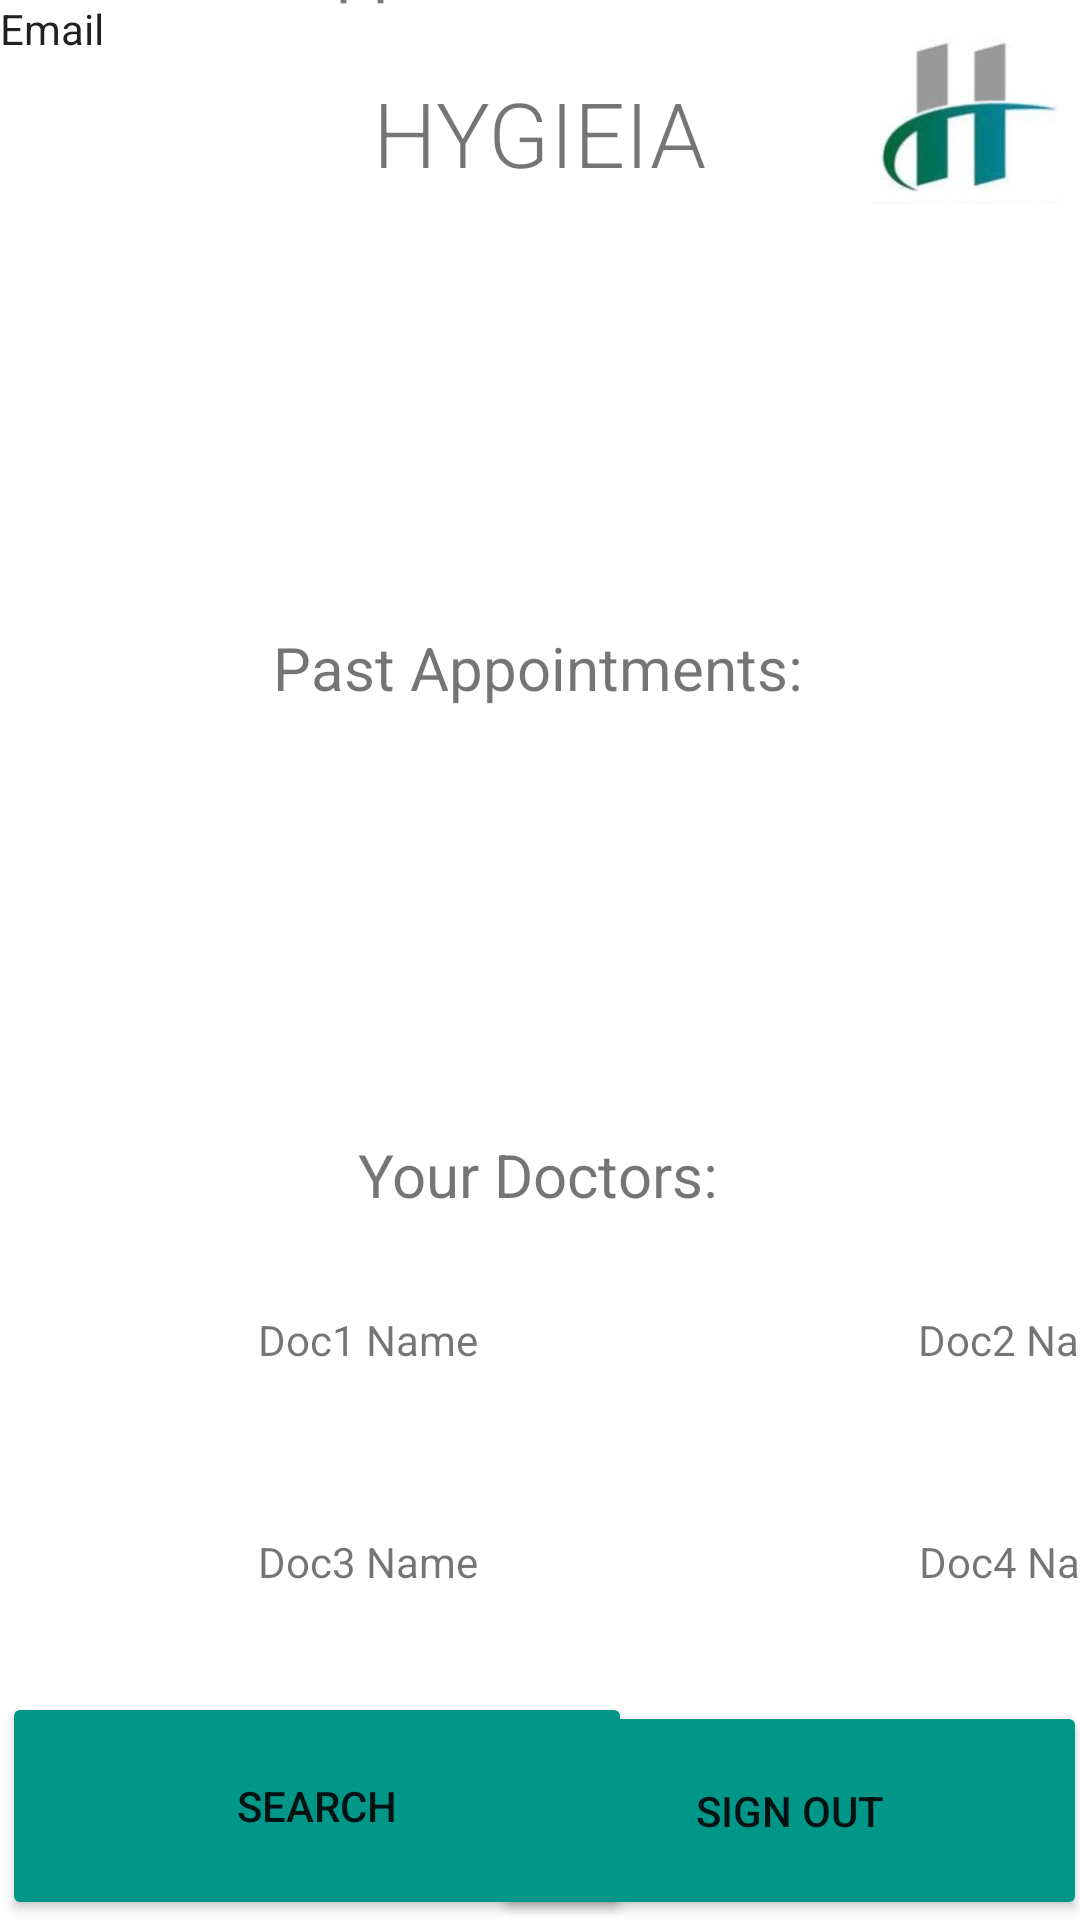

Android layout source for this screen:
<!-- AndroidManifest.xml: application theme Theme.Hercules20 -->
<!-- res/layout/activity_home_screen.xml -->
<?xml version="1.0" encoding="utf-8"?>
<androidx.constraintlayout.widget.ConstraintLayout xmlns:android="http://schemas.android.com/apk/res/android"
    xmlns:app="http://schemas.android.com/apk/res-auto"
    xmlns:tools="http://schemas.android.com/tools"
    android:layout_width="match_parent"
    android:layout_height="match_parent"
    tools:context=".homeScreen">

    <ScrollView
        android:id="@+id/scrollView2"
        android:layout_width="411dp"
        android:layout_height="130dp"
        android:layout_marginTop="3dp"
        app:layout_constraintBottom_toTopOf="@+id/logout3"
        app:layout_constraintEnd_toEndOf="parent"
        app:layout_constraintHorizontal_bias="0.0"
        app:layout_constraintStart_toStartOf="parent"
        app:layout_constraintTop_toBottomOf="@+id/textView"
        app:layout_constraintVertical_bias="0.52">

        <LinearLayout
            android:layout_width="match_parent"
            android:layout_height="wrap_content"
            android:orientation="vertical" />
    </ScrollView>

    <TextView
        android:id="@+id/text_display_name"
        android:layout_width="wrap_content"
        android:layout_height="wrap_content"
        android:layout_marginTop="24dp"
        android:fontFamily="sans-serif-light"
        android:text="HYGIEIA"
        android:textSize="30dp"
        app:layout_constraintEnd_toEndOf="parent"
        app:layout_constraintStart_toStartOf="parent"
        app:layout_constraintTop_toTopOf="parent" />

    <Button
        android:id="@+id/logout3"
        android:layout_width="198dp"
        android:layout_height="73dp"
        android:layout_marginStart="11dp"
        android:backgroundTint="#009688"
        android:text="sign out"
        app:layout_constraintBottom_toBottomOf="parent"
        app:layout_constraintEnd_toEndOf="parent"
        app:layout_constraintHorizontal_bias="0.964"
        app:layout_constraintStart_toEndOf="@+id/SearchBtn" />

    <TextView
        android:id="@+id/textView"
        android:layout_width="206dp"
        android:layout_height="42dp"
        android:layout_marginBottom="552dp"
        android:text="Appointments:"
        android:textSize="22sp"
        app:barrierMargin="@dimen/cardview_default_radius"
        app:layout_constraintBottom_toTopOf="@+id/logout3"
        app:layout_constraintEnd_toEndOf="parent"
        app:layout_constraintHorizontal_bias="0.634"
        app:layout_constraintStart_toStartOf="parent"
        tools:ignore="MissingConstraints" />

    <Button
        android:id="@+id/SearchBtn"
        android:layout_width="210dp"
        android:layout_height="76dp"
        android:backgroundTint="#009688"
        android:text="Search"
        app:layout_constraintBottom_toBottomOf="parent"
        app:layout_constraintEnd_toEndOf="parent"
        app:layout_constraintHorizontal_bias="0.004"
        app:layout_constraintStart_toStartOf="parent"
        app:layout_constraintTop_toBottomOf="@+id/textView"
        app:layout_constraintVertical_bias="1.0" />

    <ScrollView
        android:id="@+id/scrollView3"
        android:layout_width="414dp"
        android:layout_height="179dp"
        android:layout_marginTop="3dp"
        app:layout_constraintBottom_toTopOf="@+id/logout3"
        app:layout_constraintEnd_toEndOf="parent"
        app:layout_constraintHorizontal_bias="1.0"
        app:layout_constraintStart_toStartOf="parent"
        app:layout_constraintTop_toBottomOf="@+id/textView"
        app:layout_constraintVertical_bias="0.0">

        <LinearLayout
            android:layout_width="match_parent"
            android:layout_height="wrap_content"
            android:orientation="vertical" />
    </ScrollView>

    <ImageView
        android:id="@+id/imageView2"
        android:layout_width="70dp"
        android:layout_height="61dp"
        android:layout_marginTop="8dp"
        android:layout_marginEnd="5dp"
        app:layout_constraintEnd_toEndOf="parent"
        app:layout_constraintTop_toTopOf="parent"
        app:srcCompat="@drawable/hygieia_logo" />

    <TextView
        android:id="@+id/textView10"
        android:layout_width="wrap_content"
        android:layout_height="wrap_content"
        android:layout_marginTop="12dp"
        android:text="Past Appointments:"
        android:textSize="20sp"
        app:layout_constraintEnd_toEndOf="parent"
        app:layout_constraintHorizontal_bias="0.497"
        app:layout_constraintStart_toStartOf="parent"
        app:layout_constraintTop_toBottomOf="@+id/scrollView3" />

    <TextView
        android:id="@+id/textView11"
        android:layout_width="wrap_content"
        android:layout_height="wrap_content"
        android:layout_marginTop="12dp"
        android:text="Your Doctors:"
        android:textSize="20sp"
        app:layout_constraintEnd_toEndOf="parent"
        app:layout_constraintHorizontal_bias="0.497"
        app:layout_constraintStart_toStartOf="parent"
        app:layout_constraintTop_toBottomOf="@+id/scrollView2" />

    <ImageView
        android:id="@+id/imageView4"
        android:layout_width="57dp"
        android:layout_height="52dp"
        android:layout_marginStart="16dp"
        android:layout_marginTop="52dp"
        app:layout_constraintStart_toStartOf="parent"
        app:layout_constraintTop_toBottomOf="@+id/scrollView2"
        tools:srcCompat="@tools:sample/avatars" />

    <ImageView
        android:id="@+id/imageView5"
        android:layout_width="57dp"
        android:layout_height="52dp"
        android:layout_marginStart="240dp"
        android:layout_marginTop="13dp"
        app:layout_constraintStart_toStartOf="parent"
        app:layout_constraintTop_toBottomOf="@+id/textView11"
        tools:srcCompat="@tools:sample/avatars" />

    <ImageView
        android:id="@+id/imageView6"
        android:layout_width="57dp"
        android:layout_height="52dp"
        android:layout_marginStart="16dp"
        android:layout_marginTop="22dp"
        app:layout_constraintStart_toStartOf="parent"
        app:layout_constraintTop_toBottomOf="@+id/imageView4"
        tools:srcCompat="@tools:sample/avatars" />

    <ImageView
        android:id="@+id/imageView7"
        android:layout_width="57dp"
        android:layout_height="52dp"
        android:layout_marginStart="81dp"
        android:layout_marginTop="23dp"
        app:layout_constraintStart_toEndOf="@+id/textView14"
        app:layout_constraintTop_toBottomOf="@+id/imageView5"
        tools:srcCompat="@tools:sample/avatars" />

    <TextView
        android:id="@+id/textView12"
        android:layout_width="wrap_content"
        android:layout_height="wrap_content"
        android:layout_marginStart="13dp"
        android:layout_marginTop="32dp"
        android:text="Doc1 Name"
        app:layout_constraintStart_toEndOf="@+id/imageView4"
        app:layout_constraintTop_toBottomOf="@+id/textView11" />

    <TextView
        android:id="@+id/textView14"
        android:layout_width="wrap_content"
        android:layout_height="wrap_content"
        android:layout_marginStart="13dp"
        android:layout_marginTop="55dp"
        android:text="Doc3 Name"
        app:layout_constraintStart_toEndOf="@+id/imageView6"
        app:layout_constraintTop_toBottomOf="@+id/textView12" />

    <TextView
        android:id="@+id/textView15"
        android:layout_width="wrap_content"
        android:layout_height="wrap_content"
        android:layout_marginStart="9dp"
        android:layout_marginTop="55dp"
        android:text="Doc4 Name"
        app:layout_constraintStart_toEndOf="@+id/imageView7"
        app:layout_constraintTop_toBottomOf="@+id/textView13" />

    <TextView
        android:id="@+id/textView13"
        android:layout_width="wrap_content"
        android:layout_height="wrap_content"
        android:layout_marginStart="9dp"
        android:layout_marginTop="71dp"
        android:text="Doc2 Name"
        app:layout_constraintStart_toEndOf="@+id/imageView5"
        app:layout_constraintTop_toBottomOf="@+id/scrollView2" />

    <TextView
        android:id="@+id/emailTV"
        style="@style/TextAppearance.AppCompat.Body1"
        android:layout_width="wrap_content"
        android:layout_height="wrap_content"
        android:text="Email"
        app:layout_constraintStart_toStartOf="parent"
        app:layout_constraintTop_toTopOf="parent" />

</androidx.constraintlayout.widget.ConstraintLayout>
<!-- resources referenced by this layout -->
<resources>
  <!-- drawable hygieia_logo: jpg bitmap (drawable, 3962 bytes) -->
  <style name="Theme.Hercules20" parent="Theme.MaterialComponents.DayNight.DarkActionBar">
          
          <item name="colorPrimary">@color/purple_500</item>
          <item name="colorPrimaryVariant">@color/purple_700</item>
          <item name="colorOnPrimary">@color/white</item>
          
          <item name="colorSecondary">@color/teal_200</item>
          <item name="colorSecondaryVariant">@color/teal_700</item>
          <item name="colorOnSecondary">@color/black</item>
          
          <item name="android:statusBarColor" tools:targetApi="l">?attr/colorPrimaryVariant</item>
          
      </style>
  <!-- not gathered from this repository: default colours our renderer supplied (Android Studio template values) -->
  <color name="purple_500">#FF6200EE</color>
  <color name="purple_700">#FF3700B3</color>
  <color name="teal_200">#FF03DAC5</color>
  <color name="teal_700">#FF018786</color>
  <color name="black">#FF000000</color>
  <color name="white">#FFFFFFFF</color>
</resources>
